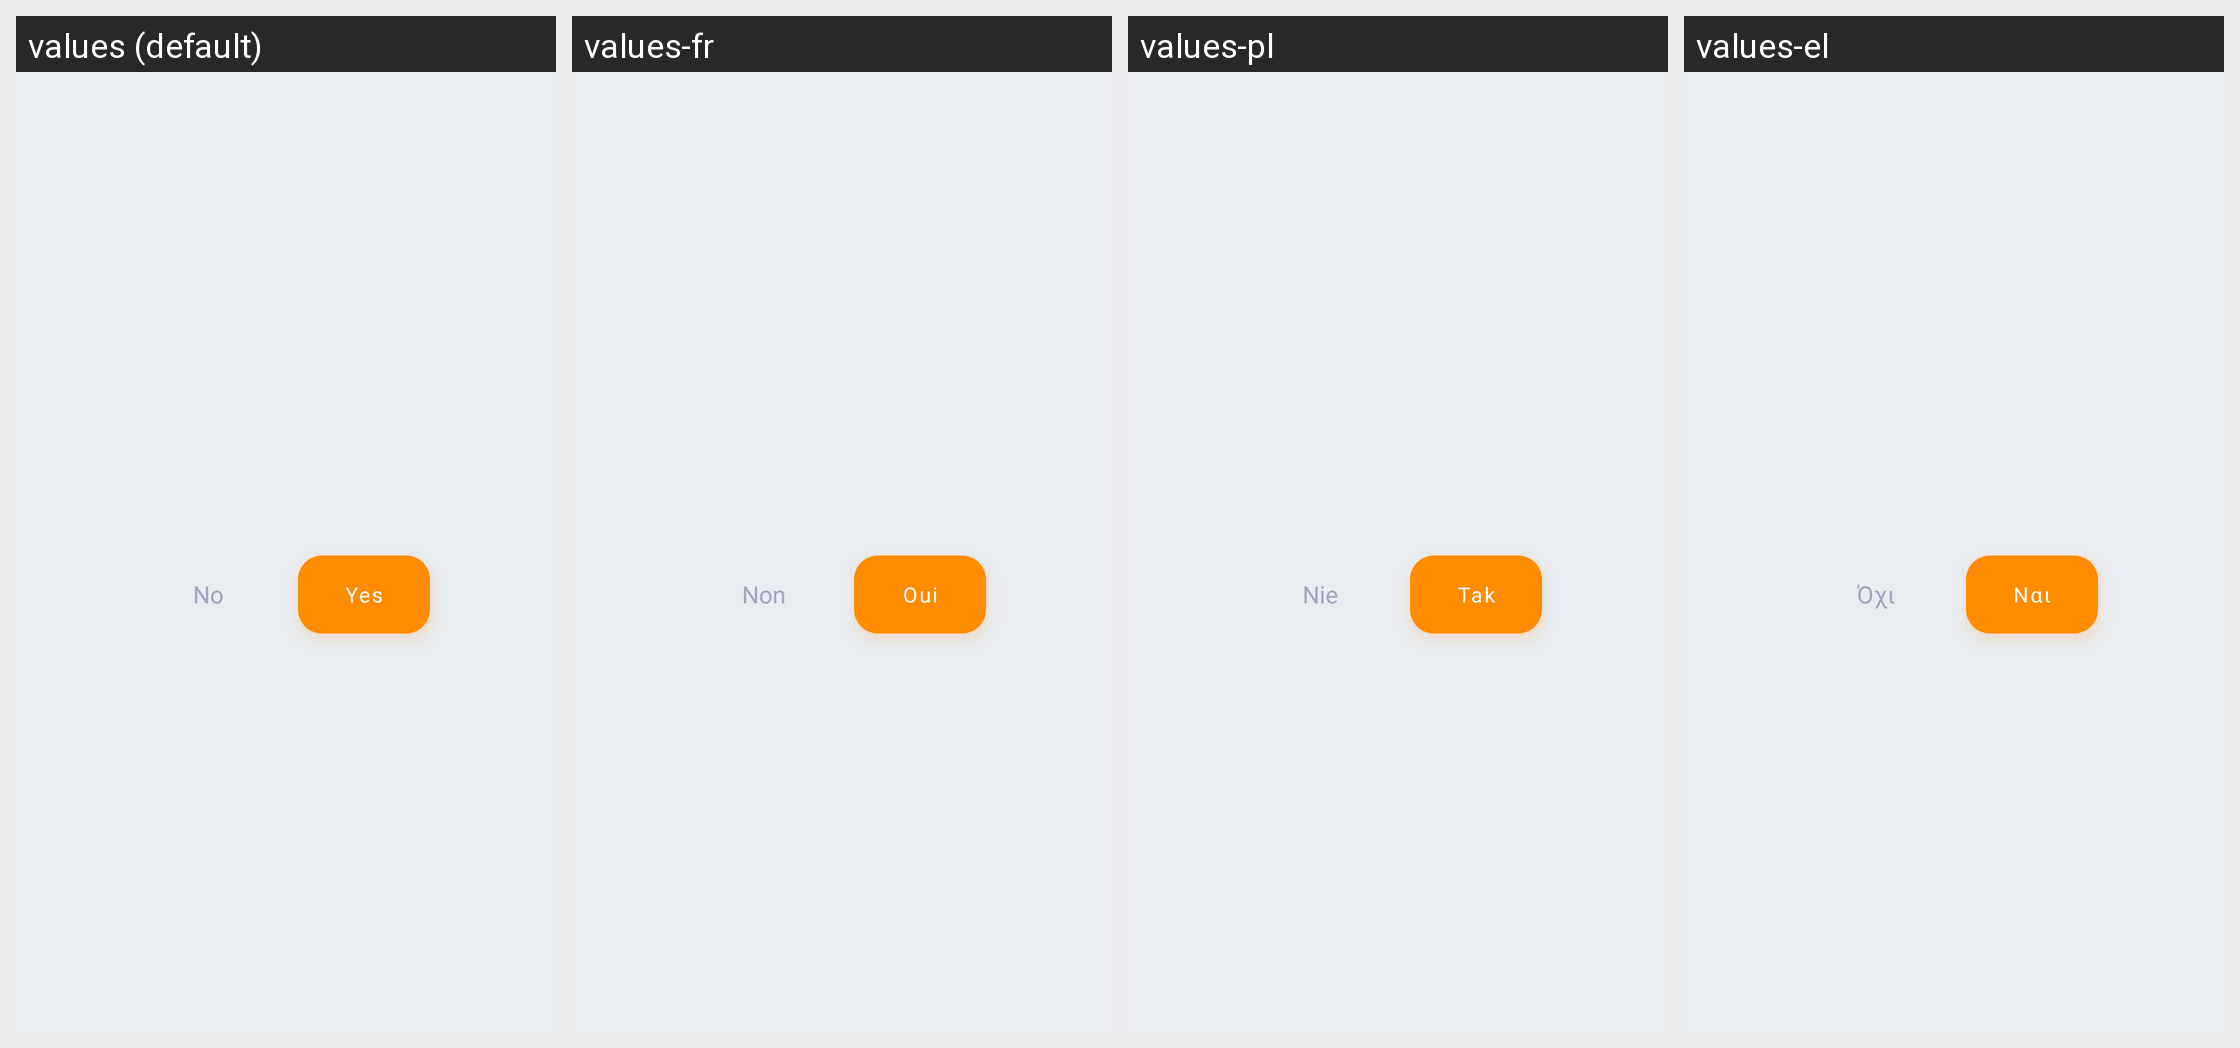

Here is an Android app screen in its default locale and in the app's own translations. Write out the translated-string differences for the strings that appear on this screen.
Android screen res/layout/dialog_ask_to_use_existing_deck_for_import_next_files.xml rendered under 4 locales, left to right: values (default), values-fr, values-pl, values-el. Device: Nexus 5 (rendered at 1080×1920; each locale shown at half size, 540×960, under a caption strip naming it); theme AppTheme.
Other locales in the repository, not shown: values-cs, values-de, values-es, values-eu, values-hi, values-in, values-it, values-ne, values-nl, values-pt-rBR, values-pt-rPT, values-ru, values-tr, values-uk, values-vi, values-zh-rCN.
Strings drawn on this screen, with the default value and each locale's value (text and hints the layout hard-codes, and strings that could not be matched under every locale, appear in the picture but are not listed):

no
  values: No
  values-fr: Non
  values-pl: Nie
  values-el: Όχι

yes
  values: Yes
  values-fr: Oui
  values-pl: Tak
  values-el: Ναι
